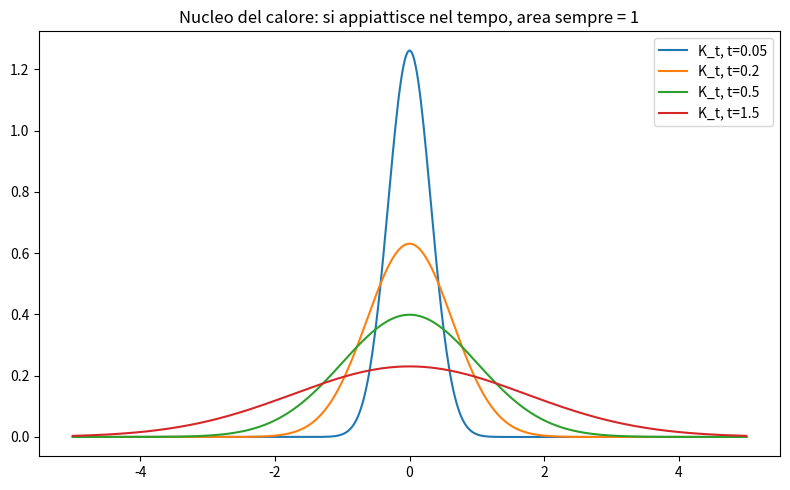
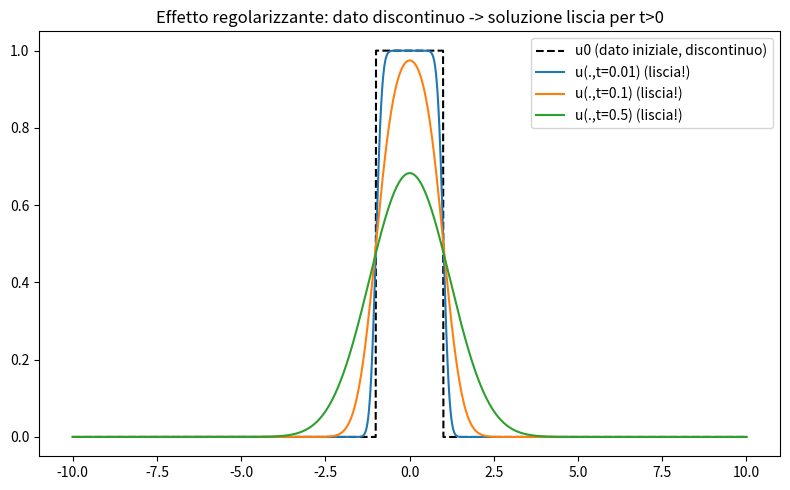

The matplotlib source for these figures, in order: (Note: this script raises an exception after producing the figures.)
import numpy as np
import matplotlib.pyplot as plt

def K_t(x, t):
    return 1/np.sqrt(4*np.pi*t) * np.exp(-x**2/(4*t))

x = np.linspace(-5, 5, 500)
fig, ax = plt.subplots(figsize=(8,5))
for t in [0.05, 0.2, 0.5, 1.5]:
    ax.plot(x, K_t(x, t), label=f"K_t, t={t}")
ax.legend()
ax.set_title("Nucleo del calore: si appiattisce nel tempo, area sempre = 1")
plt.tight_layout()
plt.show()

for t in [0.05, 0.2, 0.5, 1.5]:
    area = np.trapz(K_t(x, t), x)
    print(f"t={t}: area sotto K_t = {area:.5f} (atteso: 1)")

# Verifica della soluzione: dato iniziale un'onda quadra approssimata, evoluta nel tempo (convoluzione numerica)
def u0(x):
    return np.where(np.abs(x) < 1, 1.0, 0.0)  # blocco rettangolare, discontinuo

x_fine = np.linspace(-10, 10, 2000)
dx = x_fine[1] - x_fine[0]

fig, ax = plt.subplots(figsize=(8,5))
ax.plot(x_fine, u0(x_fine), 'k--', label='u0 (dato iniziale, discontinuo)')
for t in [0.01, 0.1, 0.5]:
    kernel = K_t(x_fine, t)
    u_t = np.convolve(u0(x_fine), kernel, mode='same') * dx
    ax.plot(x_fine, u_t, label=f"u(.,t={t}) (liscia!)")
ax.legend()
ax.set_title("Effetto regolarizzante: dato discontinuo -> soluzione liscia per t>0")
plt.tight_layout()
plt.show()

import sympy as sp

x, t = sp.symbols('x t', positive=True, real=True)
u = 1/sp.sqrt(4*sp.pi*t) * sp.exp(-x**2/(4*t))

du_dt = sp.diff(u, t)
d2u_dx2 = sp.diff(u, x, 2)

differenza = sp.simplify(du_dt - d2u_dx2)
print("d(u)/dt - d^2(u)/dx^2 =", differenza)
print("L'equazione del calore e' soddisfatta esattamente" if differenza == 0 else "ERRORE")
